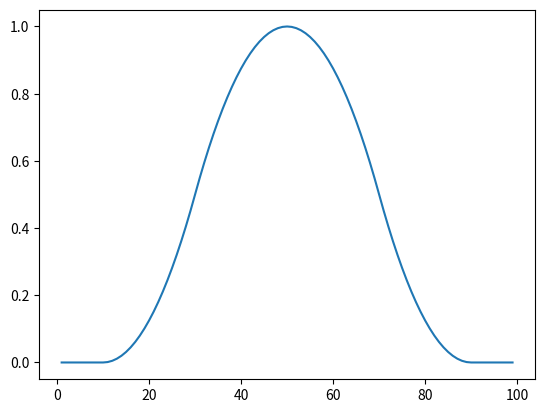

Recreate this plot in Python.
# -*- coding: utf-8 -*-
"""
Created on Sun Sep 25 18:39:08 2022

[redacted]
"""


import numpy as np
import matplotlib.pyplot as plt

x=np.arange(1,100,1) 

b=40   #Genişlik
c=50    #Tepe noktası
z=[]
def uyelik_hesapla(a,b,c,u):      
        if (u<a):uyelikderecesi=0
        if (u>=a and u<=b):uyelikderecesi=2*(pow(((u-a)/(c-a)),2))
        if (u>b and u<=c): uyelikderecesi=1-2*(pow(((u-c)/(c-a)),2))
        if (u>c): uyelikderecesi=1
        return uyelikderecesi        

for u in x:
    if (u<=c): z.append(uyelik_hesapla(c-b, c-b/2, c,u))
    if (u>c): z.append(1-uyelik_hesapla(c,c+b/2,c+b,u))


plt.plot(x,z)
    
    
 



